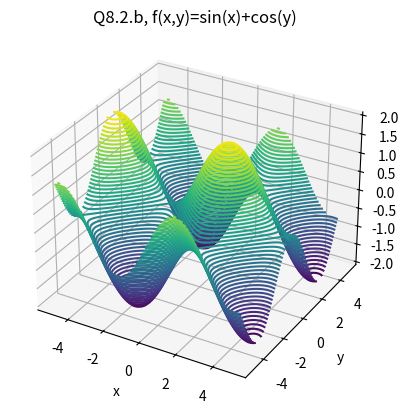
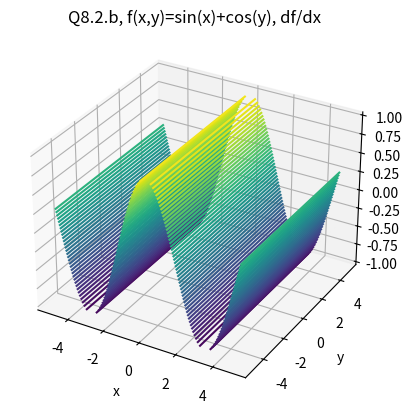
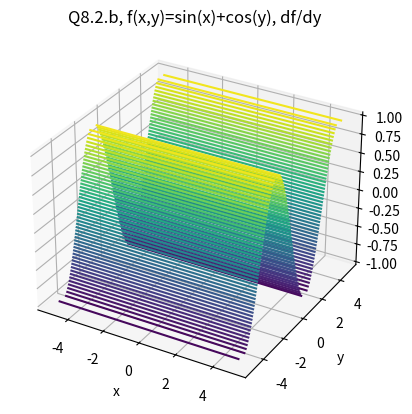

Source code (Python) for these figures, in order:
import numpy as np
import matplotlib.pyplot as plt
from mpl_toolkits.mplot3d import Axes3D

def f(x,y):
    return np.sin(x) + np.cos(y)

def f1(x,y):
    return np.cos(x)

def f2(x,y):
    return -np.sin(y)

x = np.linspace( -5, 5, 200)
y = np.linspace( -5, 5, 200)

X,Y = np.meshgrid(x,y)
Z = f(X,Y)
Z1 = f1(X,Y)
Z2 = f2(X,Y)

fig = plt.figure()
ax = plt.axes(projection='3d')
ax.contour3D(X, Y, Z, 50)
ax.set_title("Q8.2.b, f(x,y)=sin(x)+cos(y)")
ax.set_xlabel("x")
ax.set_ylabel("y")
ax.set_zlabel("z")


fig = plt.figure()
ax = plt.axes(projection='3d')
ax.contour3D(X, Y, Z1, 50)
ax.set_title("Q8.2.b, f(x,y)=sin(x)+cos(y), df/dx")
ax.set_xlabel("x")
ax.set_ylabel("y")
ax.set_zlabel("z")


fig = plt.figure()
ax = plt.axes(projection='3d')
ax.contour3D(X, Y, Z2, 50)
ax.set_title("Q8.2.b, f(x,y)=sin(x)+cos(y), df/dy")
ax.set_xlabel("x")
ax.set_ylabel("y")
ax.set_zlabel("z")
plt.show()